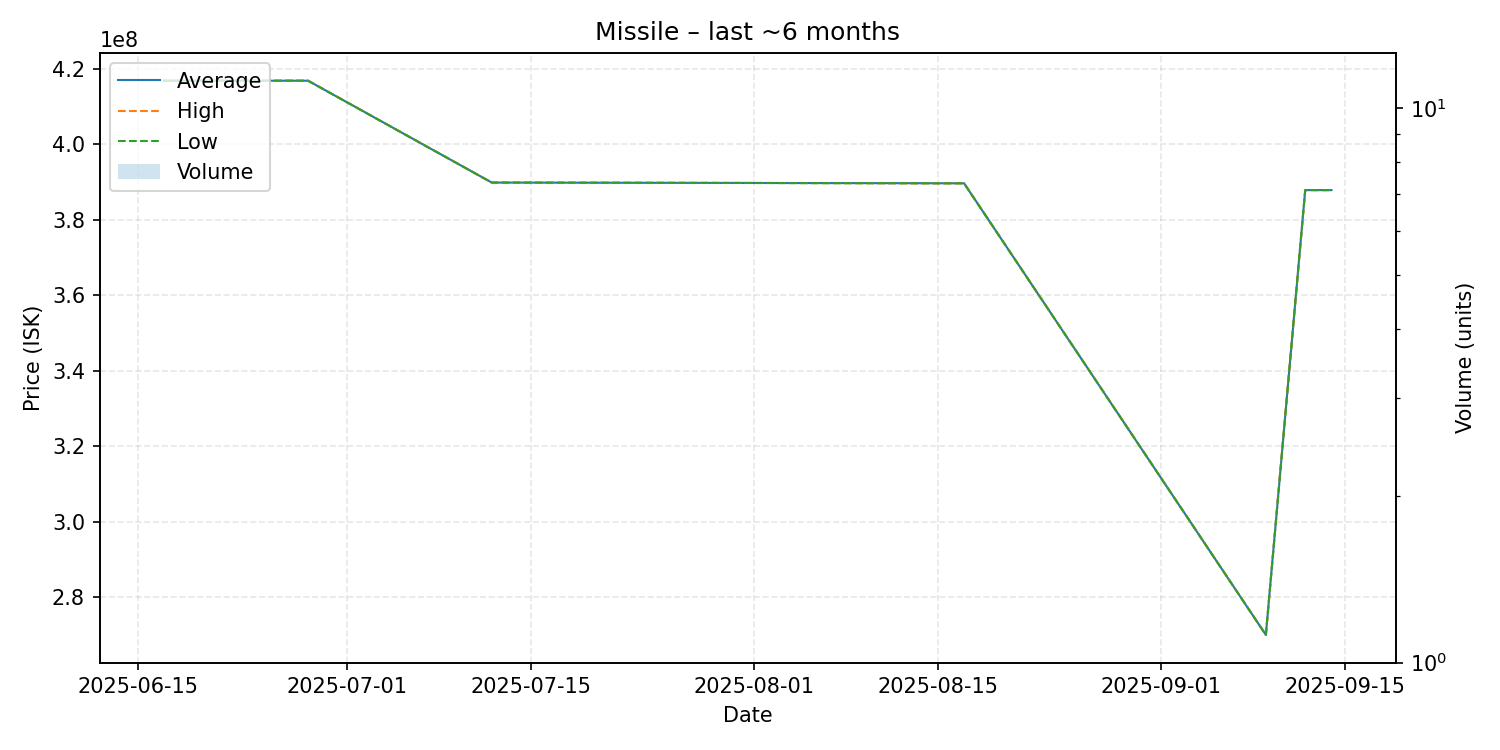

The file beside this chart, header and first rows:
date, average, highest, lowest, order_count, volume
2025-06-17, 416900000, 416900000, 416900000, 1, 1
2025-06-28, 416900000, 416900000, 416900000, 1, 1
2025-07-12, 389900000, 389900000, 389900000, 1, 1
2025-08-17, 389700000, 389700000, 389700000, 1, 1
2025-09-09, 270000000, 270000000, 270000000, 1, 1
2025-09-12, 387900000, 387900000, 387900000, 1, 1
2025-09-14, 387900000, 387900000, 387900000, 1, 1
